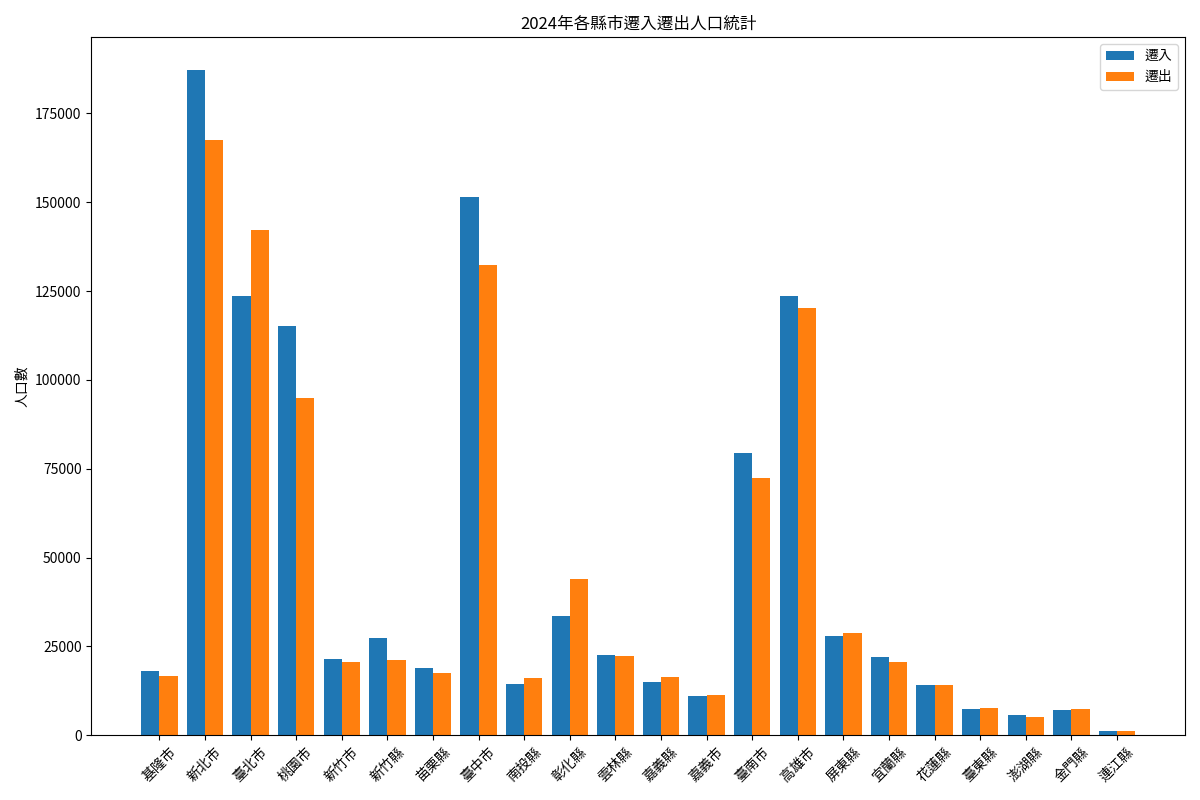

The table this chart was drawn from, first rows:
縣市, 遷入, 遷出
基隆市, 18182, 16720
新北市, 187192, 167408
臺北市, 123676, 142081
桃園市, 115266, 95040
新竹市, 21457, 20748
新竹縣, 27237, 21157
苗栗縣, 18993, 17382
臺中市, 151561, 132412
南投縣, 14364, 16161
彰化縣, 33425, 43950
雲林縣, 22556, 22382
嘉義縣, 14958, 16517
嘉義市, 11082, 11200
臺南市, 79472, 72429
高雄市, 123514, 120185
屏東縣, 27790, 28692
宜蘭縣, 22071, 20732
花蓮縣, 14013, 14190
臺東縣, 7254, 7611
澎湖縣, 5636, 5214
金門縣, 7157, 7493
連江縣, 1068, 1191
